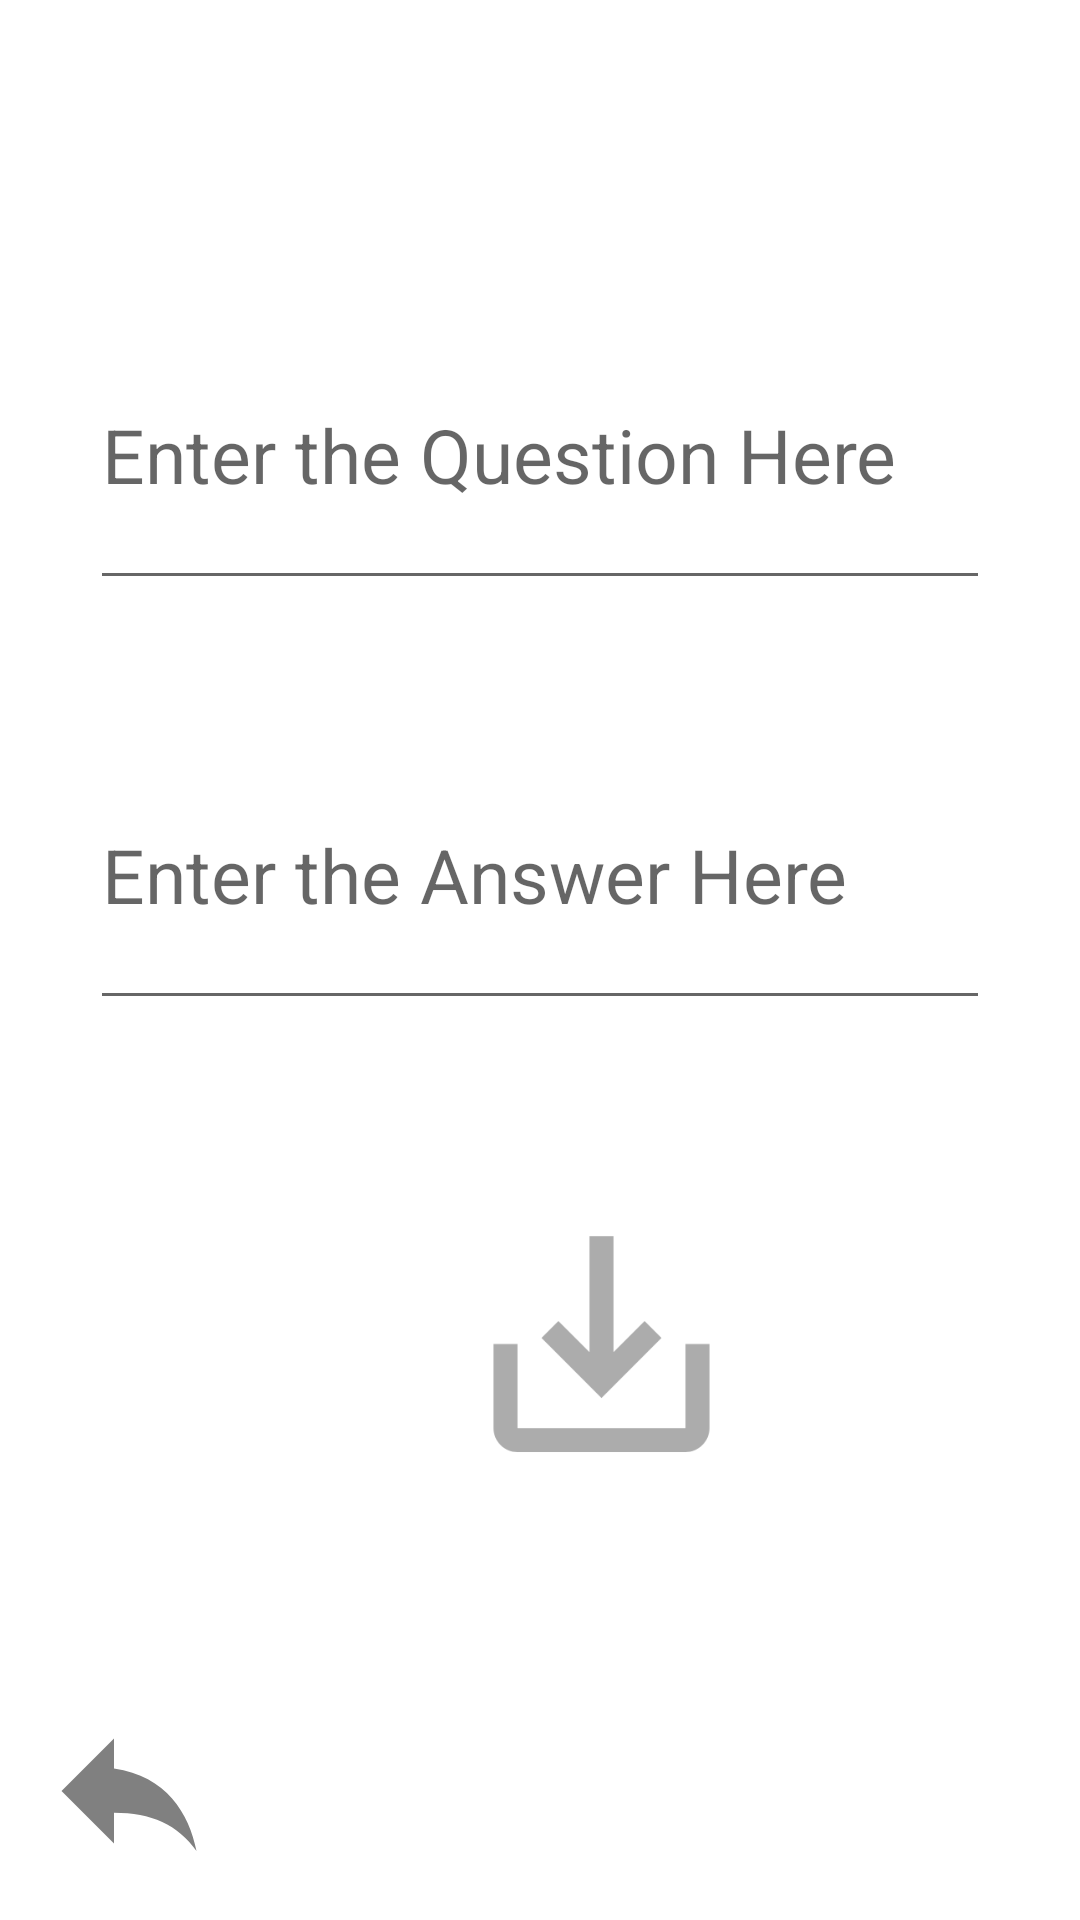

Layout XML and referenced resources for this Android screen:
<!-- AndroidManifest.xml: application theme Theme.FlashCarddss -->
<!-- res/layout/activity_add_card.xml -->
<?xml version="1.0" encoding="utf-8"?>
<RelativeLayout xmlns:android="http://schemas.android.com/apk/res/android"
    xmlns:app="http://schemas.android.com/apk/res-auto"
    xmlns:tools="http://schemas.android.com/tools"
    android:layout_width="match_parent"
    android:layout_height="match_parent"
    tools:context=".AddCardActivity">
    <ImageView
        android:layout_height="60dp"
        android:layout_width="60dp"
        android:layout_alignParentStart="true"
        android:layout_alignParentBottom="true"
        android:layout_marginBottom="13dp"
        android:layout_marginLeft="13dp"
        android:id="@+id/myReturnBtn"
        android:src="@drawable/ic_baseline_reply_24"/>


    <ImageView
        android:id="@+id/SaveBtn"
        android:layout_width="101dp"
        android:layout_height="96dp"
        android:layout_alignParentStart="true"
        android:layout_marginLeft="150dp"
        android:layout_marginTop="400dp"
        android:src="@drawable/ic_baseline_save_alt_24" />
    <EditText
        android:id="@+id/editQuestion"
        android:layout_width="140dp"
        android:layout_height="100dp"
        android:layout_alignParentStart="true"
        android:layout_alignParentEnd="true"
        android:layout_marginStart="30dp"
        android:layout_marginEnd="30dp"
        android:layout_marginTop="100dp"
        android:ems="10"
        android:inputType="textMultiLine"
        android:hint="Enter the Question Here"
        android:textSize="25sp" />

    <EditText
        android:id="@+id/editAnswer"
        android:layout_width="140dp"
        android:layout_height="100dp"
        android:layout_alignParentStart="true"
        android:layout_alignParentEnd="true"
        android:layout_marginStart="30dp"
        android:layout_marginEnd="30dp"
        android:layout_marginTop="240dp"
        android:ems="10"
        android:inputType="textMultiLine"
        android:hint="Enter the Answer Here"
        android:textSize="25sp" />
</RelativeLayout>
<!-- resources referenced by this layout -->
<resources>
  <!-- drawable ic_baseline_reply_24 (drawable) -->
  <vector android:autoMirrored="true" android:height="50dp"
      android:tint="#808080" android:viewportHeight="24"
      android:viewportWidth="24" android:width="50dp" xmlns:android="http://schemas.android.com/apk/res/android">
      <path android:fillColor="@android:color/white" android:pathData="M10,9V5l-7,7 7,7v-4.1c5,0 8.5,1.6 11,5.1 -1,-5 -4,-10 -11,-11z"/>
  </vector>
  <!-- drawable ic_baseline_save_alt_24 (drawable) -->
  <vector android:autoMirrored="true" android:height="150dp"
      android:tint="#ACACAC" android:viewportHeight="24"
      android:viewportWidth="24" android:width="150dp" xmlns:android="http://schemas.android.com/apk/res/android">
      <path android:fillColor="@android:color/white" android:pathData="M19,12v7L5,19v-7L3,12v7c0,1.1 0.9,2 2,2h14c1.1,0 2,-0.9 2,-2v-7h-2zM13,12.67l2.59,-2.58L17,11.5l-5,5 -5,-5 1.41,-1.41L11,12.67L11,3h2z"/>
  </vector>
  <style name="Theme.FlashCarddss" parent="Theme.MaterialComponents.DayNight.DarkActionBar">
          
          <item name="colorPrimary">@color/purple_500</item>
          <item name="colorPrimaryVariant">@color/purple_700</item>
          <item name="colorOnPrimary">@color/white</item>
          
          <item name="colorSecondary">@color/teal_200</item>
          <item name="colorSecondaryVariant">@color/teal_700</item>
          <item name="colorOnSecondary">@color/black</item>
          
          <item name="android:statusBarColor" tools:targetApi="l">?attr/colorPrimaryVariant</item>
          
      </style>
  <!-- not gathered from this repository: default colours our renderer supplied (Android Studio template values) -->
  <color name="purple_500">#FF6200EE</color>
  <color name="purple_700">#FF3700B3</color>
  <color name="teal_200">#FF03DAC5</color>
  <color name="teal_700">#FF018786</color>
  <color name="black">#FF000000</color>
  <color name="white">#FFFFFFFF</color>
</resources>
